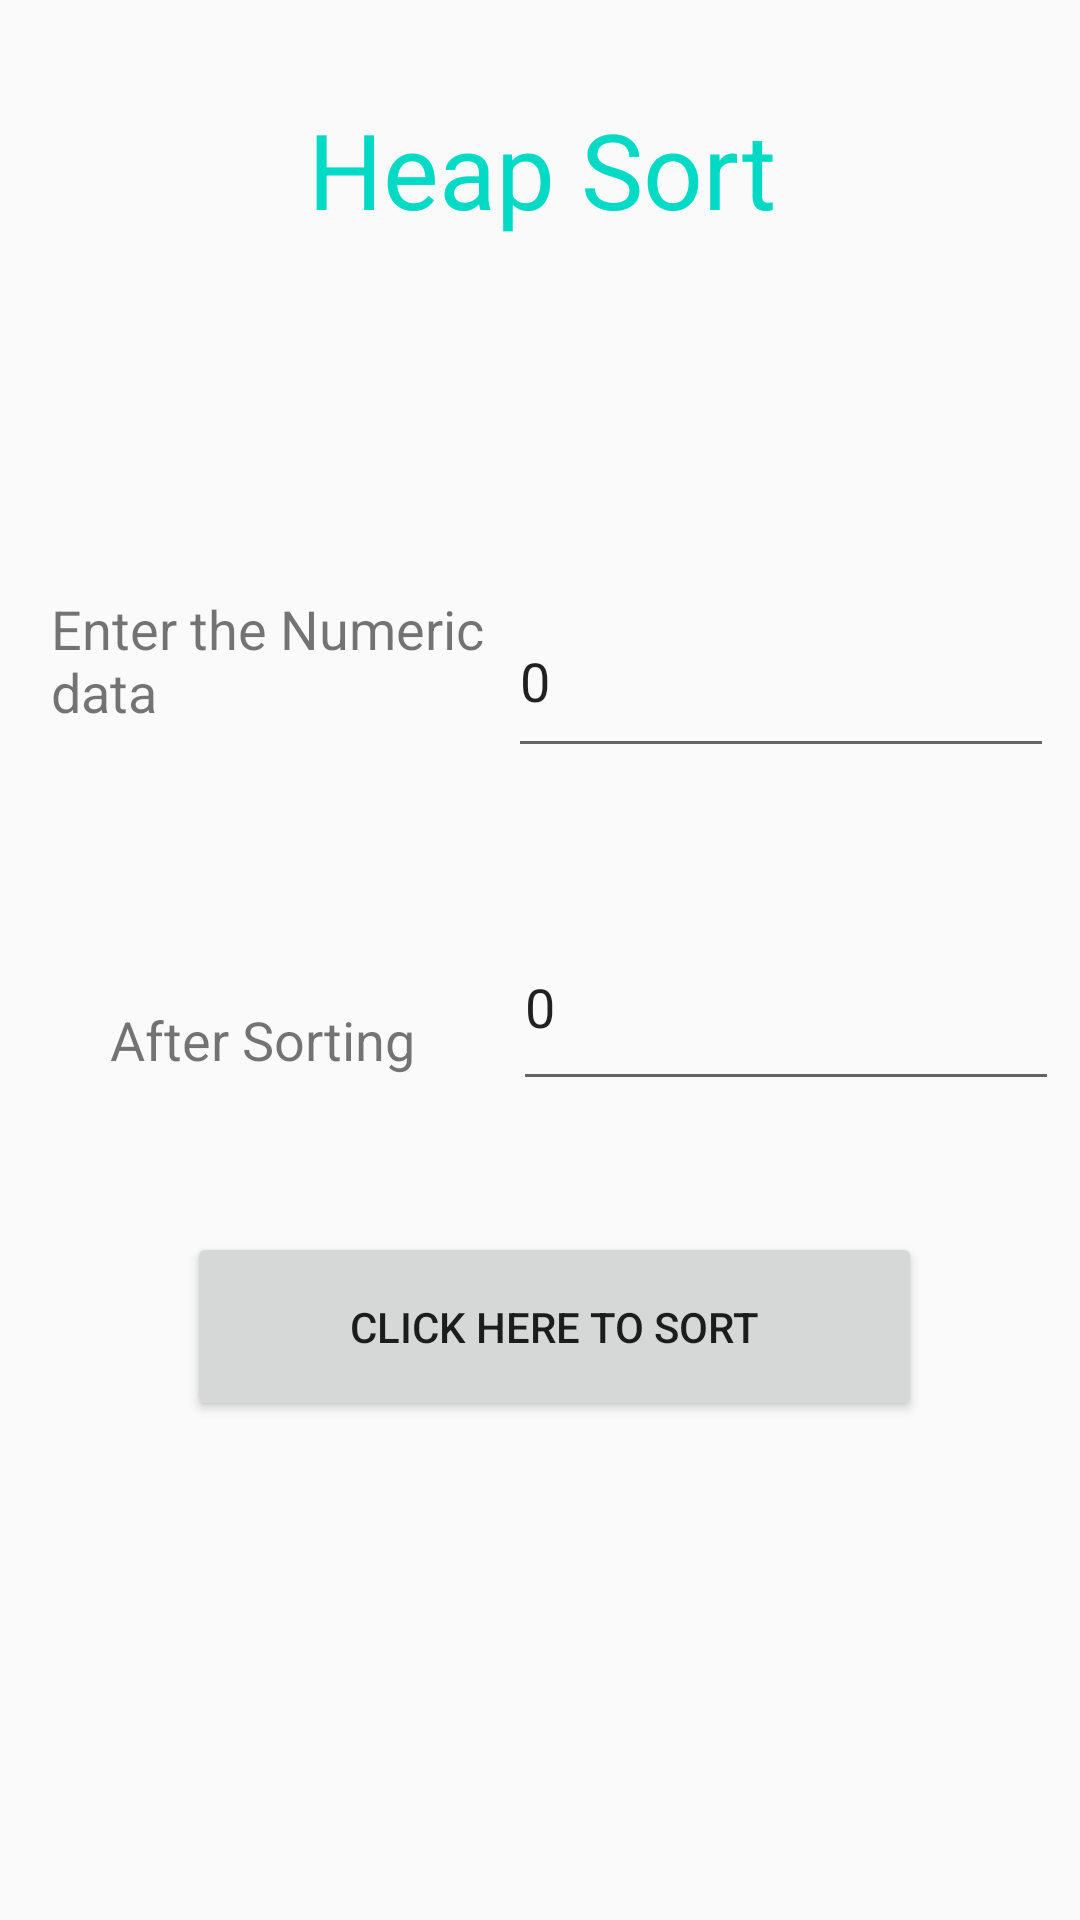

Layout XML and referenced resources for this Android screen:
<!-- AndroidManifest.xml: application theme AppTheme -->
<!-- res/layout/activity_heap.xml -->
<?xml version="1.0" encoding="utf-8"?>
<androidx.constraintlayout.widget.ConstraintLayout xmlns:android="http://schemas.android.com/apk/res/android"
    xmlns:app="http://schemas.android.com/apk/res-auto"
    xmlns:tools="http://schemas.android.com/tools"
    android:layout_width="match_parent"
    android:layout_height="match_parent"
    tools:context=".Heap">


    <TextView
        android:id="@+id/t1"
        android:layout_width="183dp"
        android:layout_height="53dp"
        android:text="Enter the Numeric data"
        android:textColor="@color/colorBlack"
        android:textSize="18sp"
        app:layout_constraintBottom_toBottomOf="parent"
        app:layout_constraintHorizontal_bias="0.096"
        app:layout_constraintLeft_toLeftOf="parent"
        app:layout_constraintRight_toRightOf="parent"
        app:layout_constraintTop_toTopOf="parent"
        app:layout_constraintVertical_bias="0.336" />

    <EditText
        android:id="@+id/ed1"
        android:layout_width="182dp"
        android:layout_height="61dp"
        android:ems="10"
        android:inputType="text"
        android:text="0"
        app:layout_constraintBottom_toBottomOf="parent"
        app:layout_constraintEnd_toEndOf="parent"
        app:layout_constraintHorizontal_bias="0.951"
        app:layout_constraintStart_toStartOf="parent"
        app:layout_constraintTop_toTopOf="parent"
        app:layout_constraintVertical_bias="0.337" />

    <EditText
        android:id="@+id/ed2"
        android:layout_width="182dp"
        android:layout_height="66dp"
        android:ems="10"
        android:inputType="textPersonName"
        android:text="0"
        app:layout_constraintBottom_toBottomOf="parent"
        app:layout_constraintEnd_toEndOf="parent"
        app:layout_constraintHorizontal_bias="0.96"
        app:layout_constraintStart_toStartOf="parent"
        app:layout_constraintTop_toBottomOf="@+id/ed1"
        app:layout_constraintVertical_bias="0.142" />

    <Button
        android:id="@+id/b1"
        android:layout_width="245dp"
        android:layout_height="63dp"
        android:text="Click Here to sort"
        app:layout_constraintBottom_toBottomOf="parent"
        app:layout_constraintEnd_toEndOf="parent"
        app:layout_constraintHorizontal_bias="0.542"
        app:layout_constraintStart_toStartOf="parent"
        app:layout_constraintTop_toTopOf="parent"
        app:layout_constraintVertical_bias="0.712" />

    <TextView
        android:id="@+id/textView"
        android:layout_width="wrap_content"
        android:layout_height="wrap_content"
        android:layout_marginTop="84dp"
        android:text="After Sorting "
        android:textColor="@color/colorBlack"
        android:textSize="18sp"
        app:layout_constraintEnd_toEndOf="parent"
        app:layout_constraintHorizontal_bias="0.144"

        app:layout_constraintStart_toStartOf="parent"
        app:layout_constraintTop_toBottomOf="@+id/t1" />

    <TextView
        android:id="@+id/textView2"
        android:layout_width="381dp"
        android:layout_height="83dp"
        android:text="Heap Sort"
        android:textAlignment="center"
        android:textSize="35sp"
        android:textColor="@color/colorAccent"
        app:layout_constraintBottom_toBottomOf="parent"
        app:layout_constraintEnd_toEndOf="parent"
        app:layout_constraintStart_toStartOf="parent"
        app:layout_constraintTop_toTopOf="parent"
        app:layout_constraintVertical_bias="0.059" />


</androidx.constraintlayout.widget.ConstraintLayout>
<!-- resources referenced by this layout -->
<resources>
  <style name="AppTheme" parent="Theme.AppCompat.Light.DarkActionBar">
          
          <item name="colorPrimary">@color/colorYellow</item>
          <item name="colorPrimaryDark">@color/colorYellow</item>
          <item name="colorAccent">@color/colorPurple</item>
  
      </style>
  <!-- not gathered from this repository: default colours our renderer supplied (Android Studio template values) -->
  <color name="colorAccent">#FF03DAC5</color>
</resources>
